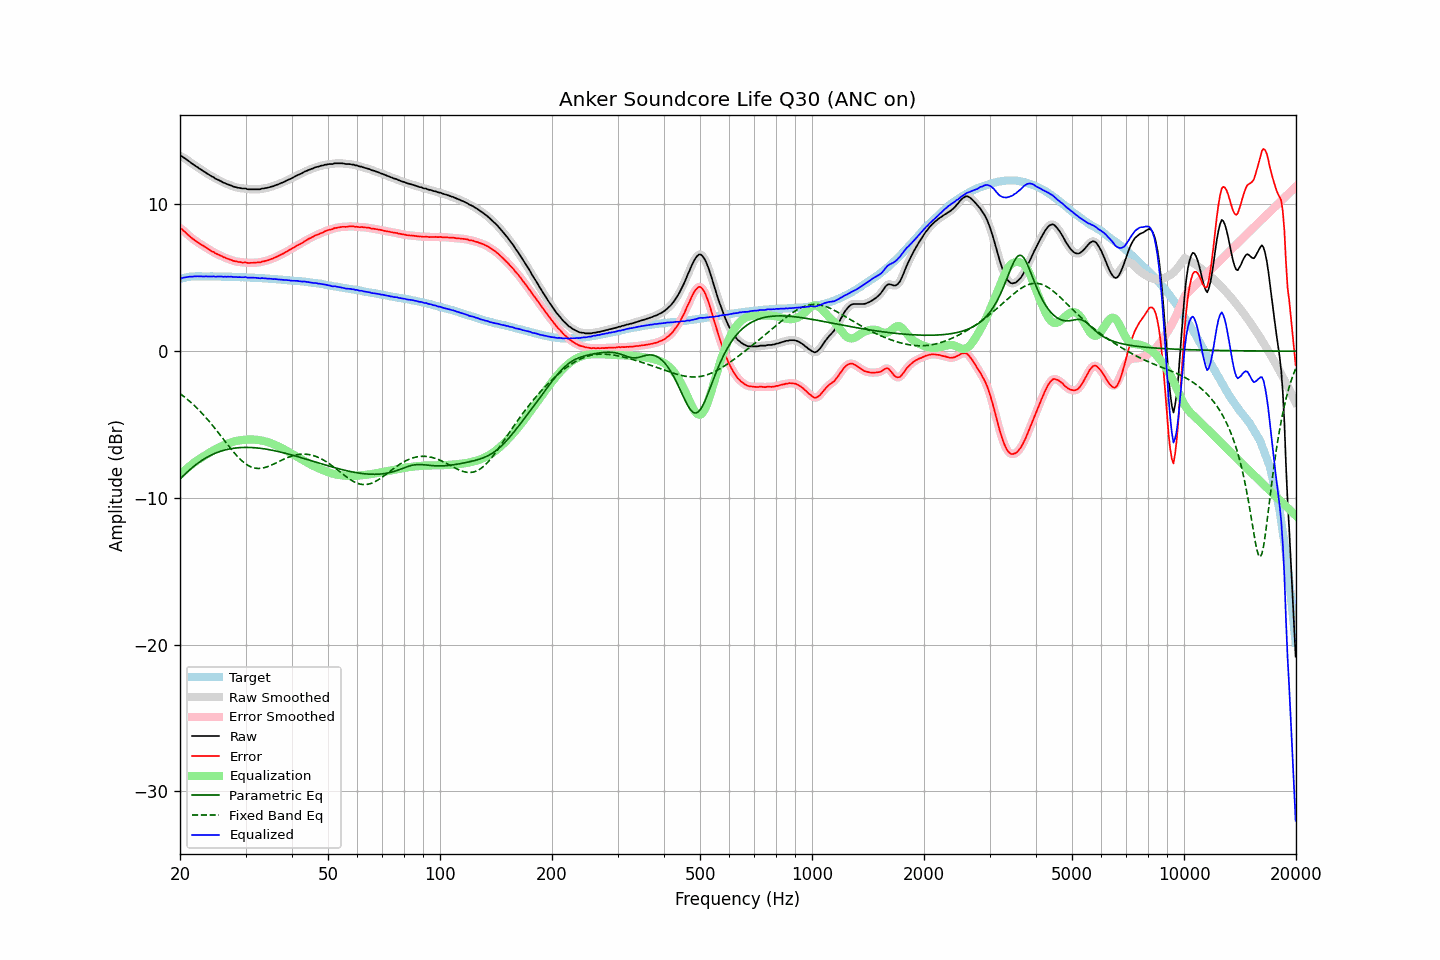

The table this chart was drawn from, first rows:
frequency, raw, error, smoothed, error_smoothed, equalization, parametric_eq, fixed_band_eq, equalized_raw, equalized_smoothed, target
20.00, 13.31, 8.38, 13.32, 8.40, -8.42, -8.71, -2.89, 4.89, 4.90, 4.93
20.20, 13.30, 8.34, 13.27, 8.32, -8.32, -8.60, -2.97, 4.98, 4.96, 4.96
20.40, 13.22, 8.23, 13.22, 8.23, -8.22, -8.50, -3.05, 5.00, 5.00, 4.99
20.61, 13.15, 8.14, 13.15, 8.14, -8.12, -8.39, -3.14, 5.03, 5.03, 5.01
20.81, 13.07, 8.03, 13.07, 8.03, -8.02, -8.29, -3.23, 5.04, 5.05, 5.04
21.02, 12.99, 7.92, 12.99, 7.93, -7.93, -8.19, -3.32, 5.06, 5.06, 5.07
21.23, 12.92, 7.84, 12.91, 7.83, -7.84, -8.09, -3.41, 5.08, 5.07, 5.08
21.44, 12.83, 7.74, 12.83, 7.74, -7.75, -7.99, -3.51, 5.08, 5.08, 5.09
21.66, 12.75, 7.65, 12.75, 7.66, -7.66, -7.90, -3.61, 5.09, 5.09, 5.10
21.87, 12.68, 7.58, 12.67, 7.58, -7.58, -7.81, -3.71, 5.10, 5.10, 5.10
22.09, 12.60, 7.49, 12.60, 7.50, -7.50, -7.73, -3.82, 5.10, 5.10, 5.10
22.31, 12.54, 7.43, 12.53, 7.42, -7.42, -7.64, -3.93, 5.11, 5.10, 5.10
22.54, 12.45, 7.34, 12.46, 7.35, -7.35, -7.56, -4.04, 5.10, 5.10, 5.10
22.76, 12.39, 7.28, 12.38, 7.28, -7.28, -7.49, -4.15, 5.11, 5.10, 5.10
22.99, 12.31, 7.21, 12.31, 7.21, -7.21, -7.42, -4.27, 5.10, 5.10, 5.09
23.22, 12.24, 7.14, 12.24, 7.15, -7.14, -7.35, -4.39, 5.09, 5.10, 5.09
23.45, 12.18, 7.08, 12.17, 7.08, -7.07, -7.28, -4.51, 5.10, 5.10, 5.09
23.69, 12.10, 7.01, 12.10, 7.01, -7.01, -7.22, -4.64, 5.09, 5.10, 5.09
23.92, 12.04, 6.94, 12.03, 6.94, -6.94, -7.16, -4.76, 5.10, 5.09, 5.09
24.16, 11.97, 6.87, 11.97, 6.87, -6.87, -7.10, -4.89, 5.09, 5.10, 5.10
24.40, 11.90, 6.80, 11.90, 6.81, -6.81, -7.05, -5.03, 5.09, 5.09, 5.10
24.65, 11.86, 6.77, 11.84, 6.74, -6.75, -7.00, -5.16, 5.11, 5.09, 5.09
24.89, 11.76, 6.67, 11.77, 6.68, -6.69, -6.95, -5.30, 5.07, 5.09, 5.09
25.14, 11.72, 6.63, 11.72, 6.63, -6.63, -6.91, -5.44, 5.09, 5.09, 5.09
25.39, 11.67, 6.58, 11.66, 6.57, -6.57, -6.87, -5.58, 5.09, 5.09, 5.09
25.65, 11.62, 6.53, 11.61, 6.53, -6.52, -6.83, -5.72, 5.10, 5.09, 5.09
25.91, 11.56, 6.48, 11.56, 6.48, -6.47, -6.79, -5.86, 5.09, 5.09, 5.08
26.16, 11.49, 6.41, 11.50, 6.42, -6.42, -6.76, -6.00, 5.07, 5.08, 5.08
26.43, 11.46, 6.38, 11.45, 6.37, -6.37, -6.73, -6.14, 5.08, 5.07, 5.08
26.69, 11.40, 6.32, 11.40, 6.33, -6.33, -6.70, -6.28, 5.07, 5.07, 5.08
26.96, 11.37, 6.29, 11.37, 6.29, -6.29, -6.68, -6.42, 5.08, 5.08, 5.08
27.23, 11.32, 6.24, 11.32, 6.25, -6.24, -6.66, -6.56, 5.07, 5.08, 5.07
27.50, 11.29, 6.21, 11.28, 6.21, -6.21, -6.64, -6.70, 5.08, 5.07, 5.07
27.77, 11.23, 6.16, 11.24, 6.17, -6.17, -6.62, -6.83, 5.05, 5.06, 5.06
28.05, 11.20, 6.13, 11.20, 6.14, -6.14, -6.61, -6.96, 5.05, 5.06, 5.06
28.33, 11.18, 6.13, 11.17, 6.11, -6.12, -6.59, -7.08, 5.06, 5.05, 5.05
28.62, 11.14, 6.09, 11.15, 6.10, -6.10, -6.58, -7.20, 5.04, 5.05, 5.05
28.90, 11.13, 6.08, 11.12, 6.08, -6.08, -6.57, -7.31, 5.05, 5.05, 5.05
29.19, 11.11, 6.07, 11.10, 6.06, -6.06, -6.57, -7.42, 5.05, 5.04, 5.04
29.48, 11.09, 6.04, 11.10, 6.06, -6.05, -6.56, -7.52, 5.04, 5.05, 5.05
29.78, 11.09, 6.05, 11.08, 6.05, -6.04, -6.56, -7.61, 5.05, 5.05, 5.04
30.08, 11.09, 6.05, 11.07, 6.03, -6.03, -6.56, -7.69, 5.06, 5.04, 5.04
30.38, 11.04, 6.01, 11.05, 6.03, -6.03, -6.56, -7.76, 5.01, 5.03, 5.03
30.68, 11.04, 6.01, 11.04, 6.02, -6.02, -6.56, -7.83, 5.01, 5.02, 5.02
30.99, 11.04, 6.02, 11.03, 6.02, -6.02, -6.56, -7.88, 5.02, 5.01, 5.01
31.30, 11.04, 6.03, 11.04, 6.02, -6.02, -6.57, -7.92, 5.02, 5.01, 5.01
31.61, 11.04, 6.03, 11.04, 6.03, -6.03, -6.58, -7.95, 5.01, 5.01, 5.01
31.93, 11.04, 6.04, 11.04, 6.04, -6.03, -6.59, -7.98, 5.00, 5.00, 5.00
32.24, 11.04, 6.05, 11.03, 6.04, -6.04, -6.60, -7.99, 4.99, 4.99, 4.99
32.57, 11.04, 6.05, 11.04, 6.05, -6.06, -6.61, -7.99, 4.98, 4.98, 4.99
32.89, 11.04, 6.05, 11.05, 6.07, -6.08, -6.62, -7.99, 4.96, 4.98, 4.98
33.22, 11.09, 6.11, 11.07, 6.10, -6.10, -6.63, -7.97, 4.99, 4.98, 4.97
33.55, 11.09, 6.12, 11.09, 6.12, -6.12, -6.65, -7.95, 4.97, 4.97, 4.97
33.89, 11.12, 6.16, 11.11, 6.15, -6.15, -6.67, -7.92, 4.97, 4.97, 4.96
34.23, 11.13, 6.17, 11.13, 6.18, -6.18, -6.68, -7.89, 4.95, 4.95, 4.96
34.57, 11.16, 6.21, 11.16, 6.21, -6.21, -6.70, -7.85, 4.94, 4.95, 4.95
34.92, 11.19, 6.25, 11.19, 6.25, -6.25, -6.72, -7.81, 4.94, 4.94, 4.94
35.27, 11.23, 6.29, 11.22, 6.29, -6.29, -6.74, -7.76, 4.94, 4.93, 4.93
35.62, 11.25, 6.33, 11.26, 6.34, -6.33, -6.76, -7.71, 4.91, 4.92, 4.92
35.97, 11.30, 6.39, 11.29, 6.38, -6.38, -6.79, -7.66, 4.92, 4.91, 4.91
... 635 more rows
